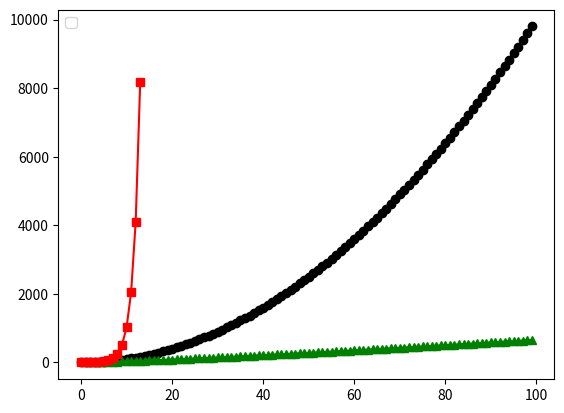

Recreate this plot in Python.
#!/usr/bin/python

import numpy as np
import matplotlib.pyplot as plt

if __name__ == "__main__":
    steps = 100
    xAxis = np.arange(steps)

    f1 = xAxis*xAxis
    f2 = xAxis*np.log2(xAxis)
    f3 = np.exp(np.log(2)*xAxis)


    expLim = min([steps, 14])


    p1 = plt.plot(xAxis, f1, 'k')
    p2 = plt.plot(xAxis, f1, 'ko')
    p3 = plt.plot(xAxis, f2, 'g')
    p4 = plt.plot(xAxis, f2, 'g^')
    p5 = plt.plot(xAxis[:expLim], f3[:expLim], 'r')
    p6 = plt.plot(xAxis[:expLim], f3[:expLim], 'rs')
    plt.legend([p2, p4, p6],["N^2", "N*ld(N)", "2^N"], loc = 2)
    plt.show()
